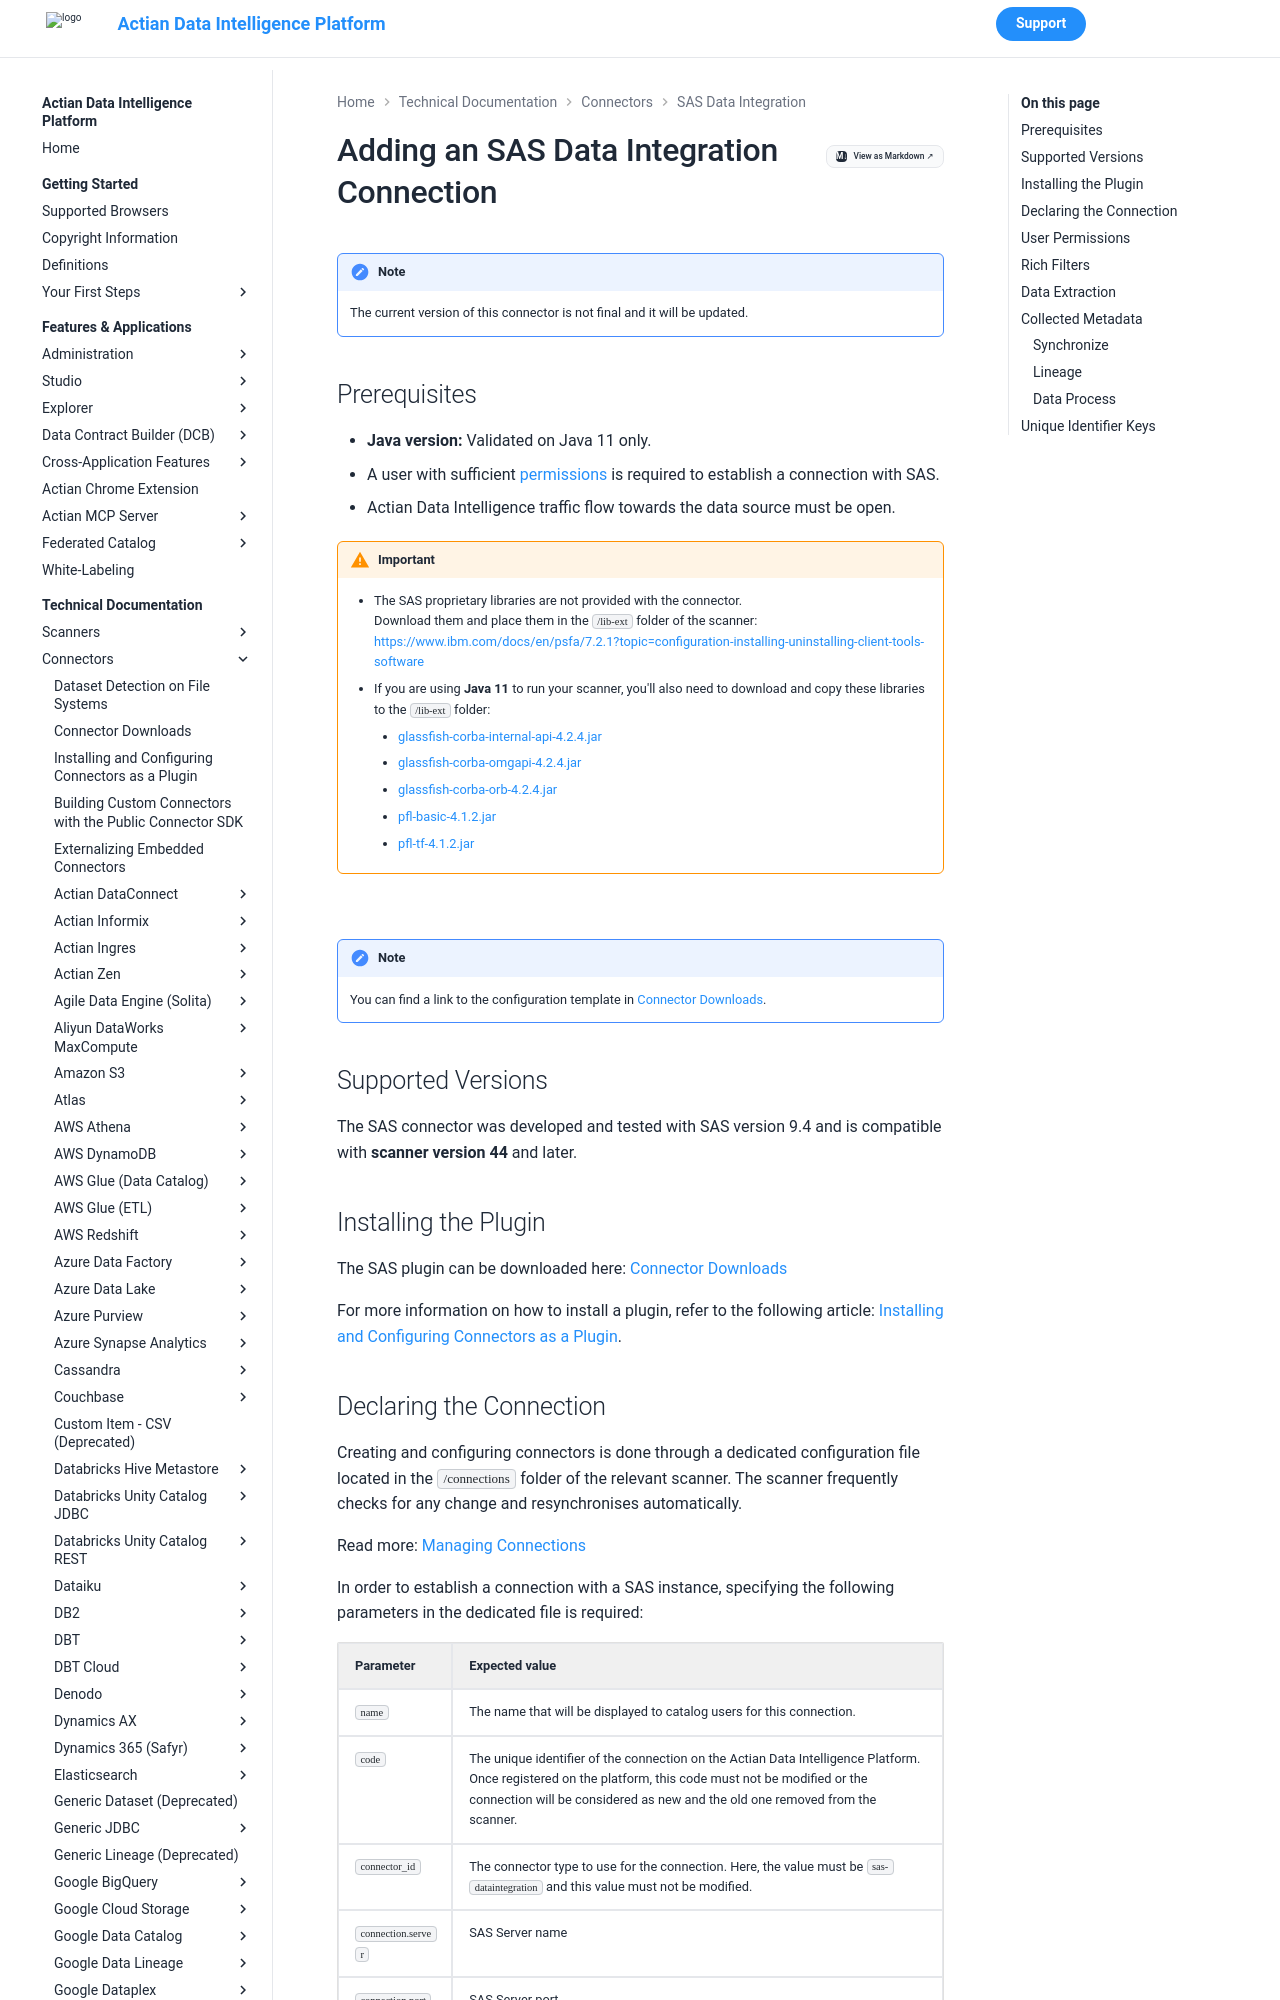

repository: ActianCorp/zeenea-platform-docs · page: latest/technical-documentation/connectors/sas-data-integration/sas-data-integration.html · generator: mkdocs

# Adding an SAS Data Integration Connection

!!! note
    The current version of this connector is not final and it will be updated.


## Prerequisites

* **Java version:** Validated on Java 11 only.
* A user with sufficient [permissions](#user-permissions) is required to establish a connection with SAS.
* Actian Data Intelligence traffic flow towards the data source must be open. 

!!! warning "Important"
    * The SAS proprietary libraries are not provided with the connector.<br />Download them and place them in the `/lib-ext` folder of the scanner: [https://www.ibm.com/docs/en/psfa/7.2.1?topic=configuration-installing-uninstalling-client-tools-software](https://www.ibm.com/docs/en/psfa/7.2.1?topic=configuration-installing-uninstalling-client-tools-software)
    * If you are using **Java 11** to run your scanner, you'll also need to download and copy these libraries to the `/lib-ext` folder:
         * [glassfish-corba-internal-api-4.2.4.jar](https://repo1.maven.org/maven2/org/glassfish/corba/glassfish-corba-internal-api/4.2.4/glassfish-corba-internal-api-4.2.4.jar)
         * [glassfish-corba-omgapi-4.2.4.jar](https://repo1.maven.org/maven2/org/glassfish/corba/glassfish-corba-omgapi/4.2.4/glassfish-corba-omgapi-4.2.4.jar)
         * [glassfish-corba-orb-4.2.4.jar](https://repo1.maven.org/maven2/org/glassfish/corba/glassfish-corba-orb/4.2.4/glassfish-corba-orb-4.2.4.jar)
         * [pfl-basic-4.1.2.jar](https://repo1.maven.org/maven2/org/glassfish/pfl/pfl-basic/4.1.2/pfl-basic-4.1.2.jar)
         * [pfl-tf-4.1.2.jar](https://repo1.maven.org/maven2/org/glassfish/pfl/pfl-tf/4.1.2/pfl-tf-4.1.2.jar)


<br />

!!! note
    You can find a link to the configuration template in [Connector Downloads](../connectors-list.md).


## Supported Versions

The SAS connector was developed and tested with SAS version 9.4 and is compatible with **scanner version 44** and later. 

## Installing the Plugin

The SAS plugin can be downloaded here: [Connector Downloads](../connectors-list.md)

For more information on how to install a plugin, refer to the following article: [Installing and Configuring Connectors as a Plugin](../connectors-install-as-plugin.md).
